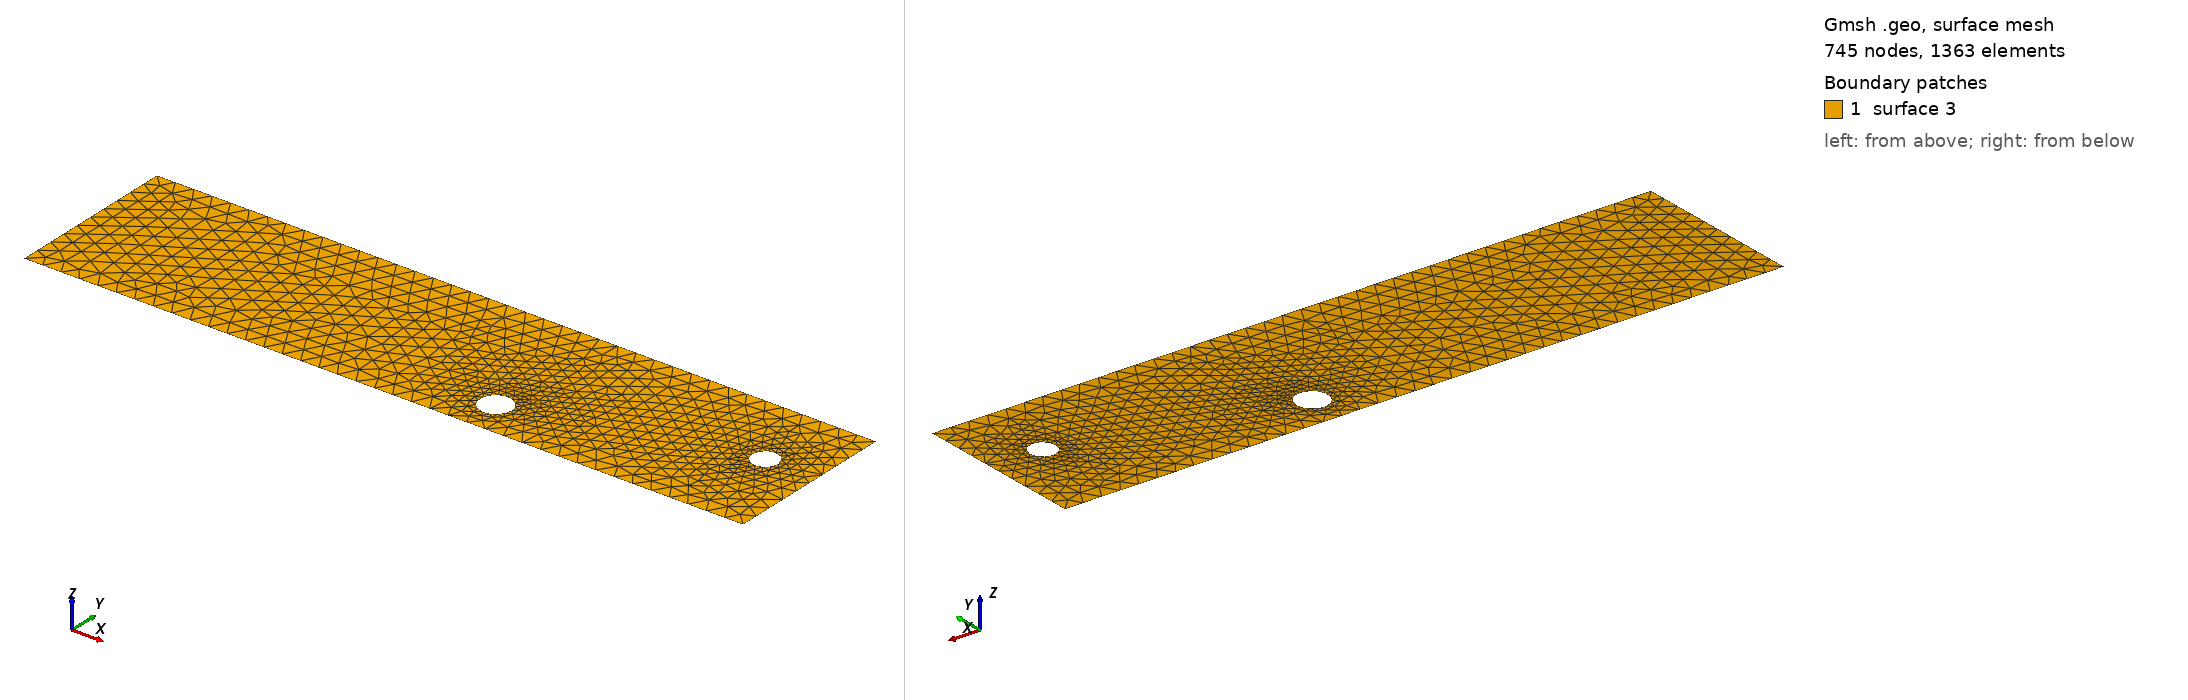

Gmsh geometry script, surface-meshed: 745 nodes, 1363 surface elements. Boundary patches (legend numbers): 1 surface 3. Left view from above one corner, right view from below the opposite corner. The script declares no physical surfaces, so the legend lists its geometric surfaces. The drawing asked Gmsh for element sizes between 1% and 20% of the model's largest extent; the script's own settings can give other sizes.

=== cad_346.geo (drawn) ===
//+
SetFactory("OpenCASCADE");
//+
Point(1) = {0.298913, -3.938349, 0.000000, 1.000000};
//+
Point(2) = {38.905989, -3.938349, 0.000000, 1.000000};
//+
Point(3) = {38.905989, 5.341337, 0.000000, 1.000000};
//+
Point(4) = {0.298913, 5.341337, 0.000000, 1.000000};
//+
Line(1) = {4, 1};
//+
Line(2) = {1, 2};
//+
Line(3) = {2, 3};
//+
Line(4) = {3, 4};
//+
Curve Loop(1) = {1, 2, 3, 4};
//+
Point(6) = {36.818274, 1.230331, 0.000000, 0.070089};
//+
Point(5) = {36.117385, 1.230331, 0.000000, 0.070089};
//+
Point(7) = {35.766941, 1.837319, 0.000000, 0.070089};
//+
Point(8) = {35.766941, 0.623343, 0.000000, 0.070089};
//+
Point(10) = {24.942579, -1.943357, 0.000000, 0.084529};
//+
Point(9) = {24.097285, -1.943357, 0.000000, 0.084529};
//+
Point(11) = {23.674638, -1.211311, 0.000000, 0.084529};
//+
Point(12) = {23.674638, -2.675402, 0.000000, 0.084529};
//+
Ellipse(5) = {6, 5, 7, 7};
//+
Ellipse(6) = {7, 5, 8, 8};
//+
Ellipse(7) = {8, 5, 6, 6};
//+
Curve Loop(2) = {5, 6, 7};
//+
Ellipse(8) = {10, 9, 11, 11};
//+
Ellipse(9) = {11, 9, 12, 12};
//+
Ellipse(10) = {12, 9, 10, 10};
//+
Curve Loop(3) = {8, 9, 10};
//+
Plane Surface(3) = {1, 2, 3};
//+
Physical Curve("INFLOW", 100) = {1};
//+
Physical Curve("OUTFLOW", 101) = {3};
//+
Physical Curve("WALL_BOUNDARY", 102) = {2, 4};
//+
Physical Curve("OBSTACLE", 103) = {5, 6, 7, 8, 9, 10};
